Run: headless pygame with SDL's dummy video driver; simulated clock (each Clock.tick advances the game by its frame time, no real sleeping); random seed 0; keys injected as events and as key.get_pressed() state; mouse plan: one left click at the window centre at the start of phase 2, then a move to the lower-right quarter at the start of phase 3.
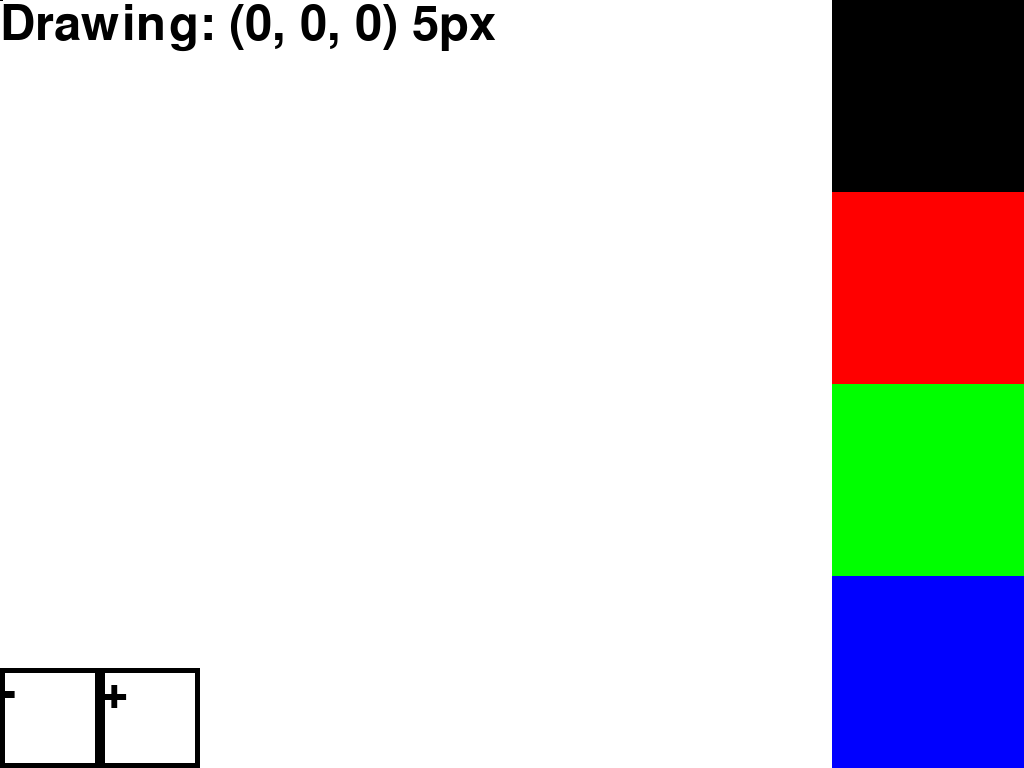
Frame 1 of 4 · flips 1–60 · no input
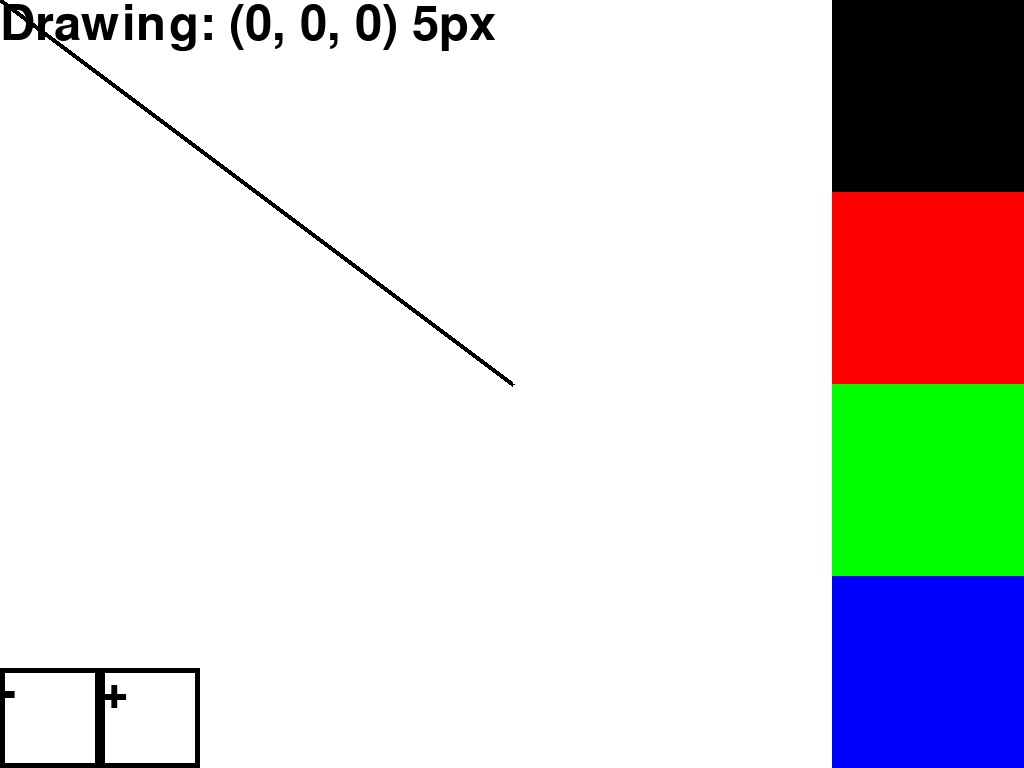
Frame 2 of 4 · flips 61–180 · clicked the window centre · tapped SPACE, RETURN · held RIGHT (→), D
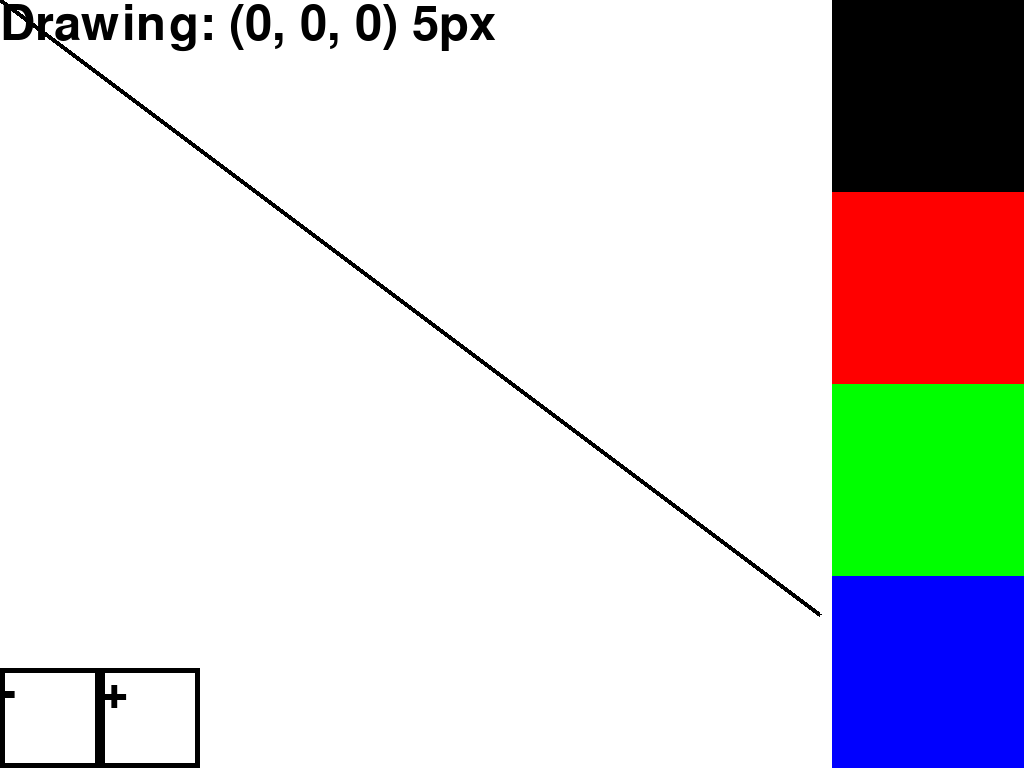
Frame 3 of 4 · flips 181–300 · moved the mouse to the lower-right quarter · held DOWN (↓), S
Frame 4 of 4 · flips 301–420 · held LEFT (←), A, UP (↑), W · screen unchanged from frame 3, image omitted

The pygame program that drew these frames:

import sys
import pygame

pygame.init()

screen = pygame.display.set_mode((0, 0), pygame.FULLSCREEN | pygame.HWSURFACE | pygame.DOUBLEBUF)
(screen_width, screen_height) = (pygame.display.Info().current_w, pygame.display.Info().current_h)

lines = []
lineColors = []
lineThicknesses = []

white = (255, 255, 255)
black = (0, 0, 0)
red = (255, 0, 0)
green = (0, 255, 0)
blue = (0, 0, 255)
colorList = [black, red, green, blue]
currentColor = black

initialLineThickness = 5
currentThickness = initialLineThickness

drawing = False
drawingModeChanged = False

lastMovementTime = pygame.time.get_ticks()
lastMousePos = (0, 0)
minMouseMovement = 10

pygame.mouse.get_rel()

font = pygame.font.SysFont("arial", 72)
text = font.render("Not Drawing", True, (0, 128, 0))
plusText = font.render("+", True, black)
minusText = font.render("-", True, black)
plusRect = pygame.Rect(100, screen_height - 100, 100, 100)
minusRect = pygame.Rect(0, screen_height - 100, 100, 100)

def refreshStatusText(isDrawing, color, thickness):
    global text, font
    if isDrawing:
        text = font.render("Drawing: ({}, {}, {}) {}px".format(
            color[0], color[1], color[2], thickness), True, color)
    else:
        text = font.render("Not drawing: ({}, {}, {}) {}px".format(
            color[0], color[1], color[2], thickness), True, color)

while 1:
    for event in pygame.event.get():
        if event.type == pygame.QUIT:
            sys.exit()
        elif event.type == pygame.KEYDOWN:
            if event.key == pygame.K_ESCAPE:
                sys.exit()

    screen.fill(white)
    screen.blit(text, (0, 0, text.get_width(), text.get_height()))

    for col in colorList:
        colorRect = (screen_width - (screen_height / len(colorList)), screen_height / len(colorList) * colorList.index(col), (screen_height / len(colorList)), (screen_height / len(colorList)))
        pygame.draw.rect(screen, col, colorRect)

    pygame.draw.rect(screen, black, minusRect, initialLineThickness)
    pygame.draw.rect(screen, black, plusRect, initialLineThickness)

    screen.blit(minusText, minusRect)
    screen.blit(plusText, plusRect)

    if abs(pygame.mouse.get_rel()[0]) >= minMouseMovement or abs(pygame.mouse.get_rel()[1]) >= minMouseMovement:
        lastMovementTime = pygame.time.get_ticks()
        drawingModeChanged = False

    if (not drawingModeChanged) and (pygame.time.get_ticks() - lastMovementTime >= 1000):
        if pygame.mouse.get_pos()[0] > screen_width - (screen_height / len(colorList)):
            currentColor = screen.get_at(pygame.mouse.get_pos())
        elif minusRect.collidepoint(pygame.mouse.get_pos()):
            if currentThickness > initialLineThickness:
                currentThickness -= 1
        elif plusRect.collidepoint(pygame.mouse.get_pos()):
            currentThickness += 1
        else:
            drawing = not drawing
            drawingModeChanged = True
            if drawing:
                lines.append([])
                lineColors.append(currentColor)
                lineThicknesses.append(currentThickness)

    refreshStatusText(drawing, currentColor, currentThickness)

    if drawing:
        lines[-1].append(pygame.mouse.get_pos())

    for points in lines:
        lineColor = lineColors[lines.index(points)]
        lineThickness = lineThicknesses[lines.index(points)]
        if len(points) >= 2:
            pygame.draw.lines(screen, lineColor, False, points, lineThickness)

    pygame.display.flip()
